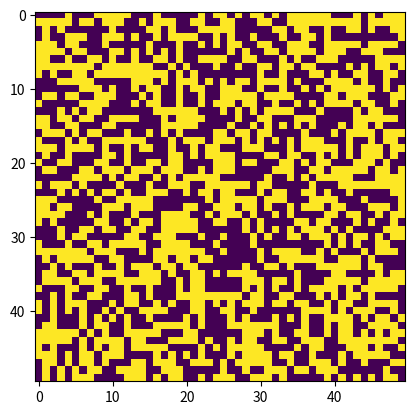

Python code for this plot:
import argparse
import numpy as np
import matplotlib.pyplot as plt
import matplotlib.animation as animation

# mostly followed this tutorial: https://www.geeksforgeeks.org/conways-game-life-python-implementation/
# i think i'll reimpliment with a sparse matrix representation for performance improvements
# i learned a decent amount about animating using matplotlib from this

ALIVE = 1
DEAD = 0
vals = [ALIVE, DEAD]


def random_grid(n):
    return np.random.choice(vals, n*n).reshape(n, n)


def add_glider(x, y, grid):
    glider = np.array([[0, 0, 1],
                       [1, 0, 1],
                       [0, 1, 1]])
    grid[x:x+3, y:y+3] = glider


def add_blinker(x, y, grid):
    blinker = np.array([[0, 1, 0],
                        [0, 1, 0],
                        [0, 1, 0]])
    grid[x:x+3, y:y+3] = blinker


def update(frame, img, grid, n):
    temp_grid = grid.copy()
    for x in range(n):
        for y in range(n):
            # the modulo is so the grid wraps
            neighbor_total = int((grid[x, (y-1) % n] + grid[x, (y+1) % n] +
                                  grid[(x-1) % n, y] + grid[(x+1) % n, y] +
                                  grid[(x-1) % n, (y-1) % n] + grid[(x-1) % n, (y+1) % n] +
                                  grid[(x+1) % n, (y-1) % n] + grid[(x+1) % n, (y+1) % n]))
            if grid[x, y] == ALIVE:
                if neighbor_total < 2 or neighbor_total > 3:
                    temp_grid[x, y] = DEAD
            elif neighbor_total == 3:
                temp_grid[x, y] = ALIVE
    img.set_data(temp_grid)
    grid[:] = temp_grid[:]
    return img


def main():

    parser = argparse.ArgumentParser(description="Conway's game of life")

    parser.add_argument('--grid-size', dest='n', required=False)
    parser.add_argument('--mov-file', dest='movfile', required=False)
    parser.add_argument('--interval', dest='interval', required=False)
    parser.add_argument('--glider', action='store_true', required=False)
    parser.add_argument('--blinker', action='store_true', required=False)
    args = parser.parse_args()

    n = 50
    if args.n and int(args.n) > 8:
        n = int(args.n)

    update_time = 50
    if args.interval:
        update_time = int(args.interval)

    if args.glider:
        grid = np.zeros(n*n).reshape(n, n)
        add_glider(1, 1, grid)
    elif args.blinker:
        grid = np.zeros(n*n).reshape(n, n)
        add_blinker(int(n/2), int(n/2), grid)
    else:
        grid = random_grid(n)

    fig, ax = plt.subplots()
    img = ax.imshow(grid, interpolation='nearest')
    anim = animation.FuncAnimation(fig, update, fargs=(img, grid, n, ),
                                   frames=10,
                                   interval=update_time,
                                   save_count=50)

    if args.movfile:
        anim.save(args.movfile, fps=30, extra_args=['-vcodec', 'libx264'])

    plt.show()


if __name__ == '__main__':
    main()
